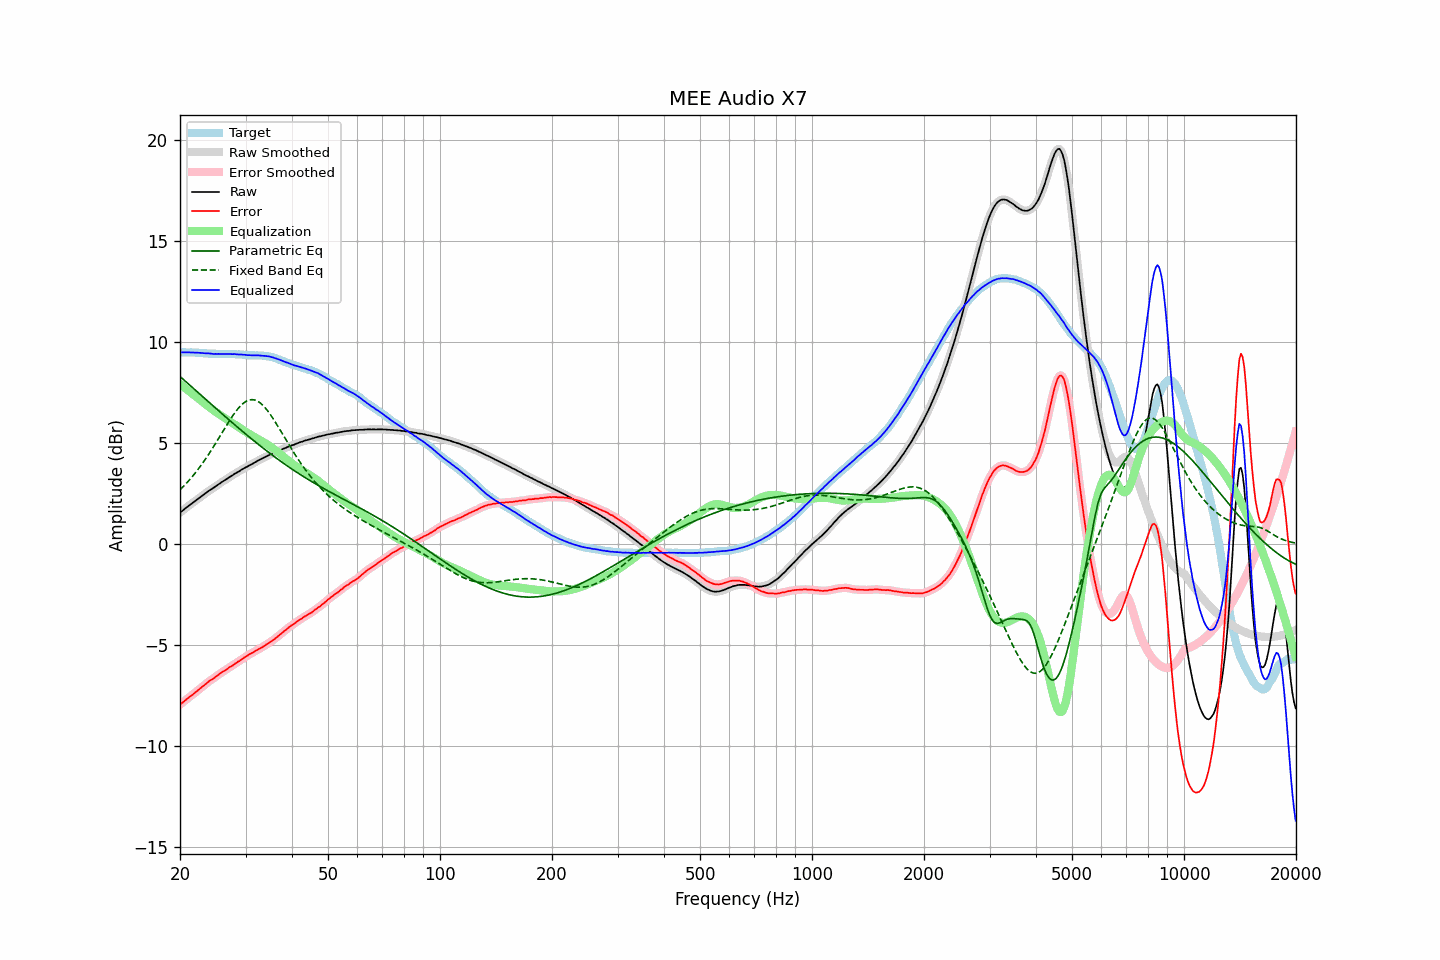

The file beside this chart, header and first rows:
frequency, raw, error, smoothed, error_smoothed, equalization, parametric_eq, fixed_band_eq, equalized_raw, equalized_smoothed, target
20.00, 1.57, -7.94, 1.57, -7.94, 7.93, 8.31, 2.70, 9.50, 9.50, 9.50
20.20, 1.63, -7.88, 1.63, -7.87, 7.87, 8.24, 2.77, 9.50, 9.50, 9.50
20.40, 1.69, -7.81, 1.69, -7.81, 7.81, 8.17, 2.85, 9.50, 9.50, 9.50
20.61, 1.76, -7.75, 1.76, -7.75, 7.75, 8.09, 2.94, 9.51, 9.50, 9.50
20.81, 1.82, -7.67, 1.82, -7.68, 7.68, 8.02, 3.02, 9.50, 9.50, 9.49
21.02, 1.88, -7.62, 1.88, -7.62, 7.62, 7.95, 3.11, 9.50, 9.50, 9.49
21.23, 1.94, -7.56, 1.94, -7.56, 7.56, 7.88, 3.20, 9.50, 9.50, 9.49
21.44, 2.00, -7.50, 2.00, -7.50, 7.50, 7.81, 3.29, 9.50, 9.49, 9.50
21.66, 2.06, -7.44, 2.06, -7.44, 7.43, 7.74, 3.38, 9.49, 9.49, 9.49
21.87, 2.12, -7.37, 2.12, -7.37, 7.37, 7.67, 3.48, 9.49, 9.49, 9.49
22.09, 2.18, -7.30, 2.18, -7.31, 7.31, 7.60, 3.58, 9.49, 9.49, 9.48
22.31, 2.24, -7.24, 2.24, -7.24, 7.24, 7.53, 3.68, 9.48, 9.48, 9.48
22.54, 2.30, -7.18, 2.30, -7.18, 7.18, 7.46, 3.79, 9.48, 9.48, 9.47
22.76, 2.36, -7.11, 2.36, -7.11, 7.11, 7.38, 3.90, 9.47, 9.47, 9.47
22.99, 2.42, -7.05, 2.42, -7.05, 7.05, 7.31, 4.01, 9.47, 9.46, 9.46
23.22, 2.47, -6.99, 2.47, -6.99, 6.98, 7.24, 4.12, 9.45, 9.45, 9.45
23.45, 2.53, -6.92, 2.53, -6.92, 6.92, 7.17, 4.24, 9.45, 9.45, 9.45
23.69, 2.59, -6.86, 2.59, -6.85, 6.86, 7.10, 4.35, 9.45, 9.45, 9.44
23.92, 2.65, -6.78, 2.65, -6.79, 6.80, 7.03, 4.47, 9.45, 9.45, 9.43
24.16, 2.70, -6.73, 2.70, -6.74, 6.74, 6.96, 4.60, 9.44, 9.44, 9.43
24.40, 2.75, -6.68, 2.75, -6.68, 6.68, 6.89, 4.72, 9.43, 9.43, 9.43
24.65, 2.80, -6.64, 2.80, -6.63, 6.62, 6.82, 4.85, 9.42, 9.42, 9.43
24.89, 2.86, -6.57, 2.86, -6.57, 6.57, 6.75, 4.98, 9.43, 9.42, 9.43
25.14, 2.91, -6.51, 2.91, -6.51, 6.51, 6.68, 5.11, 9.42, 9.42, 9.42
25.39, 2.97, -6.44, 2.97, -6.45, 6.46, 6.61, 5.24, 9.43, 9.42, 9.41
25.65, 3.02, -6.40, 3.02, -6.39, 6.40, 6.54, 5.37, 9.42, 9.42, 9.41
25.91, 3.08, -6.34, 3.08, -6.34, 6.35, 6.47, 5.50, 9.42, 9.42, 9.41
26.16, 3.13, -6.29, 3.13, -6.29, 6.29, 6.40, 5.63, 9.42, 9.42, 9.42
26.43, 3.18, -6.25, 3.18, -6.24, 6.24, 6.33, 5.77, 9.42, 9.42, 9.42
26.69, 3.23, -6.20, 3.23, -6.19, 6.19, 6.26, 5.90, 9.42, 9.42, 9.42
26.96, 3.28, -6.14, 3.28, -6.14, 6.14, 6.19, 6.02, 9.42, 9.42, 9.41
27.23, 3.34, -6.08, 3.33, -6.09, 6.09, 6.12, 6.15, 9.42, 9.42, 9.41
27.50, 3.38, -6.04, 3.38, -6.03, 6.03, 6.05, 6.27, 9.41, 9.42, 9.41
27.77, 3.43, -5.99, 3.43, -5.98, 5.98, 5.99, 6.39, 9.41, 9.42, 9.42
28.05, 3.49, -5.92, 3.48, -5.93, 5.93, 5.92, 6.50, 9.42, 9.41, 9.41
28.33, 3.53, -5.87, 3.53, -5.88, 5.88, 5.85, 6.60, 9.41, 9.41, 9.40
28.62, 3.58, -5.82, 3.58, -5.82, 5.82, 5.78, 6.71, 9.40, 9.40, 9.39
28.90, 3.62, -5.78, 3.62, -5.77, 5.77, 5.71, 6.80, 9.39, 9.40, 9.40
29.19, 3.68, -5.72, 3.67, -5.72, 5.72, 5.65, 6.88, 9.40, 9.39, 9.39
29.48, 3.72, -5.66, 3.72, -5.67, 5.66, 5.58, 6.95, 9.38, 9.39, 9.38
29.78, 3.77, -5.61, 3.77, -5.61, 5.61, 5.51, 7.02, 9.38, 9.38, 9.37
30.08, 3.81, -5.57, 3.81, -5.56, 5.56, 5.45, 7.07, 9.37, 9.37, 9.37
30.38, 3.85, -5.52, 3.85, -5.51, 5.51, 5.38, 7.11, 9.36, 9.37, 9.36
30.68, 3.90, -5.46, 3.89, -5.46, 5.46, 5.32, 7.14, 9.36, 9.36, 9.35
30.99, 3.94, -5.42, 3.94, -5.42, 5.42, 5.25, 7.16, 9.35, 9.35, 9.35
31.30, 3.98, -5.38, 3.98, -5.37, 5.37, 5.19, 7.16, 9.35, 9.35, 9.35
31.61, 4.03, -5.33, 4.03, -5.33, 5.32, 5.12, 7.15, 9.35, 9.35, 9.35
31.93, 4.07, -5.28, 4.07, -5.28, 5.28, 5.06, 7.13, 9.35, 9.35, 9.34
32.24, 4.12, -5.23, 4.12, -5.23, 5.24, 4.99, 7.10, 9.35, 9.35, 9.35
32.57, 4.16, -5.19, 4.16, -5.19, 5.19, 4.93, 7.05, 9.35, 9.35, 9.34
32.89, 4.20, -5.14, 4.20, -5.15, 5.14, 4.87, 6.99, 9.34, 9.34, 9.34
33.22, 4.24, -5.11, 4.24, -5.10, 5.10, 4.80, 6.92, 9.34, 9.34, 9.34
33.55, 4.28, -5.05, 4.28, -5.05, 5.05, 4.74, 6.84, 9.33, 9.33, 9.33
33.89, 4.32, -5.01, 4.32, -5.00, 5.00, 4.68, 6.75, 9.32, 9.32, 9.32
34.23, 4.36, -4.95, 4.36, -4.95, 4.95, 4.62, 6.66, 9.31, 9.31, 9.30
34.57, 4.40, -4.91, 4.40, -4.90, 4.90, 4.56, 6.55, 9.30, 9.30, 9.30
34.92, 4.44, -4.85, 4.44, -4.85, 4.85, 4.50, 6.45, 9.29, 9.29, 9.28
35.27, 4.47, -4.81, 4.47, -4.80, 4.79, 4.44, 6.33, 9.26, 9.27, 9.27
35.62, 4.51, -4.74, 4.51, -4.74, 4.74, 4.38, 6.21, 9.25, 9.24, 9.24
35.97, 4.54, -4.68, 4.54, -4.68, 4.68, 4.32, 6.08, 9.22, 9.22, 9.22
... 635 more rows
